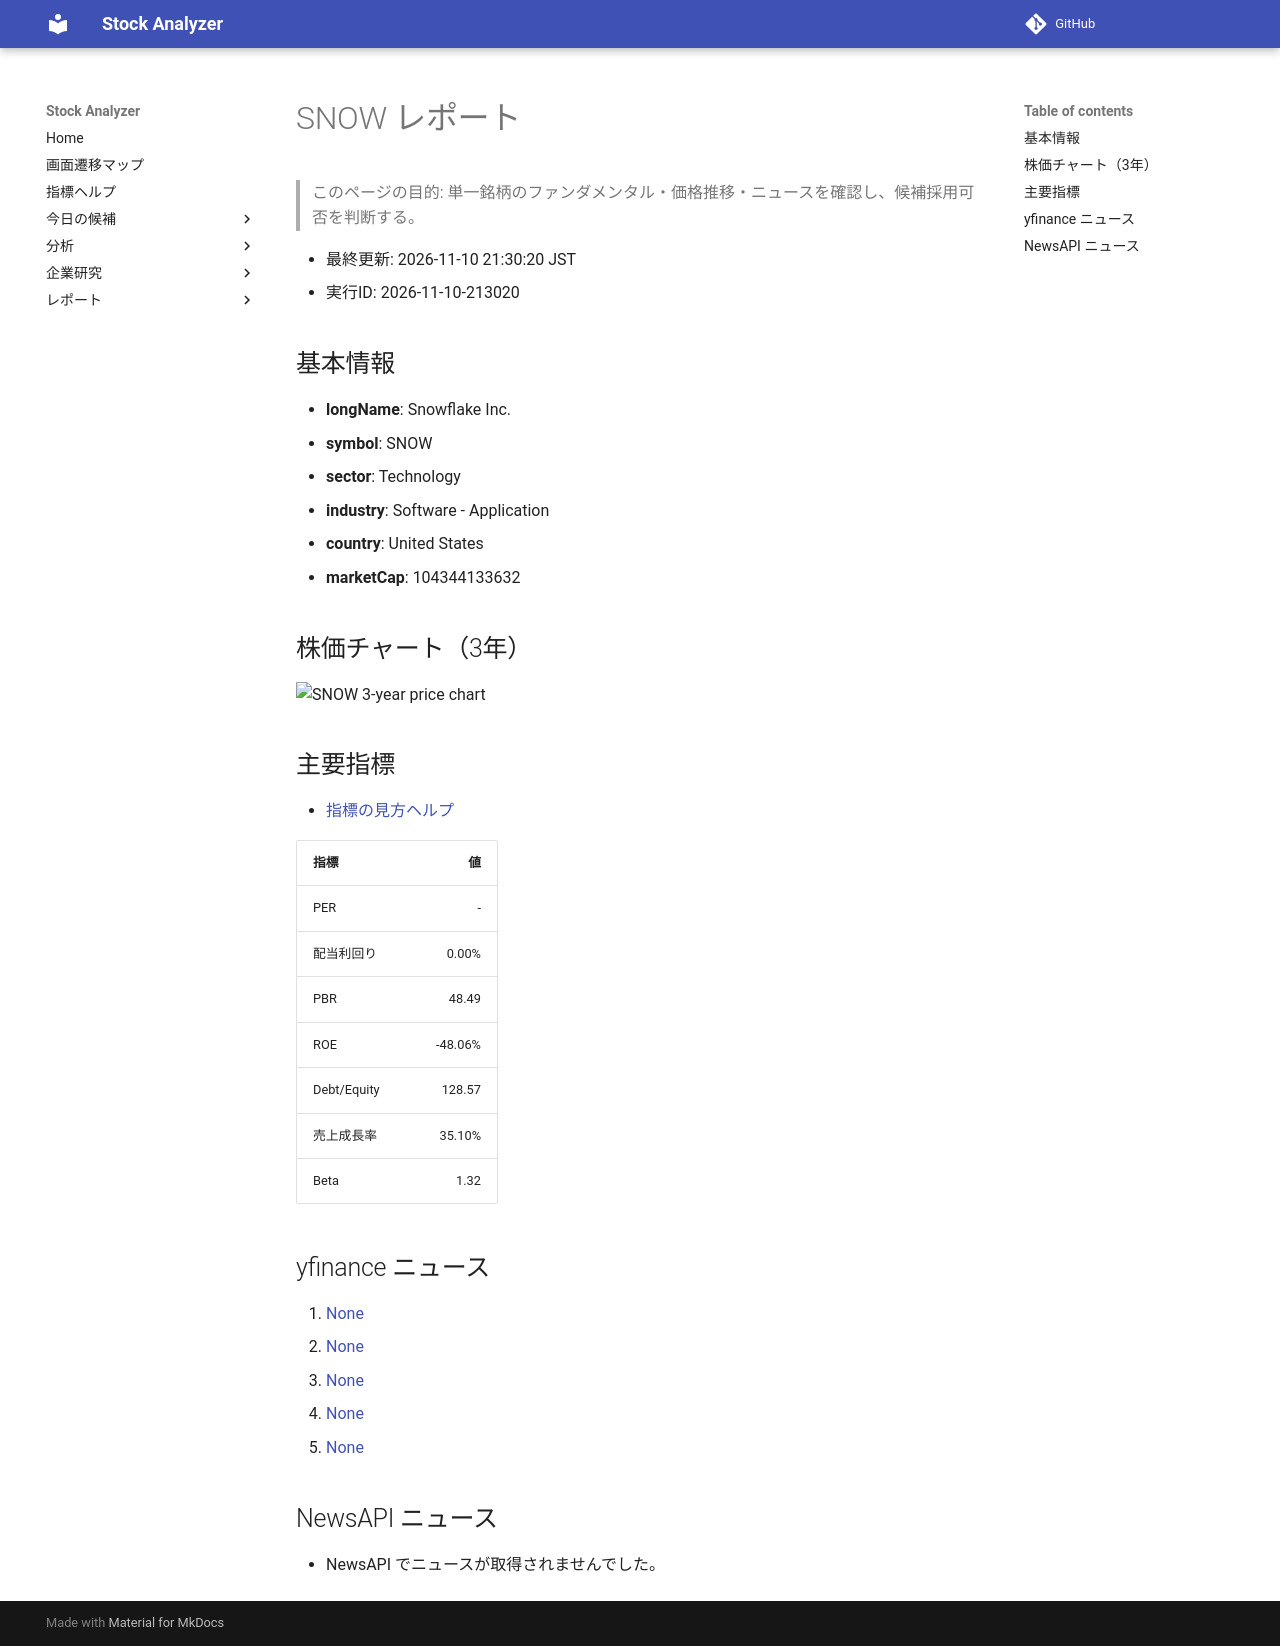

repository: Yumi-note/Making-APP · page: reports/2026-11-10/213020/SNOW/index.html · generator: mkdocs

# SNOW レポート

> このページの目的: 単一銘柄のファンダメンタル・価格推移・ニュースを確認し、候補採用可否を判断する。

- 最終更新: 2026-11-10 21:30:20 JST
- 実行ID: 2026-11-10-213020

## 基本情報

- **longName**: Snowflake Inc.
- **symbol**: SNOW
- **sector**: Technology
- **industry**: Software - Application
- **country**: United States
- **marketCap**: 104344133632

## 株価チャート（3年）

![SNOW 3-year price chart](SNOW_3y.png)

## 主要指標

- [指標の見方ヘルプ](../../../../indicators.md)

| 指標 | 値 |
|---|---:|
| PER | - |
| 配当利回り | 0.00% |
| PBR | 48.49 |
| ROE | -48.06% |
| Debt/Equity | 128.57 |
| 売上成長率 | 35.10% |
| Beta | 1.32 |

## yfinance ニュース

1. [None](None)
2. [None](None)
3. [None](None)
4. [None](None)
5. [None](None)

## NewsAPI ニュース

- NewsAPI でニュースが取得されませんでした。
